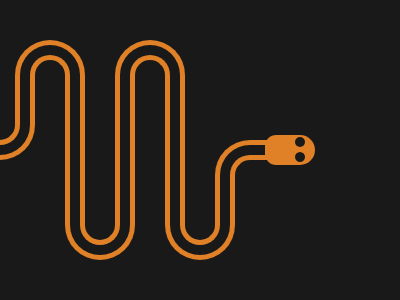

Recreate this image using only HTML and CSS.

<div a></div>
<div b></div>
<div c></div>
<div d></div>
<div e></div>
<div f></div>
<div g></div>
<style>
    * {
        background: #191919
    }

    div,
    :before,
    :after {
        content: "";
        display: block;
        box-sizing: border-box;
        position: absolute
    }

    [a]:before {
        top: 0;
        left: 10;
        width: 40;
        height: 55;
        border: 5px solid #E08027;
        border-top: 0;
        border-radius: 0 0 30px 30px
    }

    [a] {
        top: 90;
        left: -35;
        width: 70;
        height: 70;
        border: 5px solid #E08027;
        border-top: 0;
        border-radius: 0 0 70px 70px
    }

    [b]:before {
        top: 0;
        left: 10;
        width: 40;
        height: 155;
        border: 5px solid #E08027;
        border-top: 0;
        border-radius: 0 0 30px 30px
    }

    [b] {
        top: 90;
        left: 65;
        width: 70;
        height: 170;
        border: 5px solid #E08027;
        border-top: 0;
        border-radius: 0 0 70px 70px
    }

    [c]:before {
        top: 0;
        left: 10;
        width: 40;
        height: 55;
        border: 5px solid #E08027;
        border-top: 0;
        border-radius: 0 0 30px 30px
    }

    [c] {
        top: 190;
        left: 165;
        width: 70;
        height: 70;
        border: 5px solid #E08027;
        border-top: 0;
        border-radius: 0 0 70px 70px
    }

    [d]:before {
        top: 10;
        left: 10;
        width: 40;
        height: 35px;
        border: 5px solid #E08027;
        border-bottom: 0;
        border-radius: 30px 30px 0 0
    }

    [d] {
        top: 40;
        left: 15;
        width: 70;
        height: 50;
        border: 5px solid #E08027;
        border-bottom: 0;
        border-radius: 70px 70px 0 0
    }

    [e]:before {
        top: 10;
        left: 10;
        width: 40;
        height: 135;
        border: 5px solid #E08027;
        border-bottom: 0;
        border-radius: 30px 30px 0 0
    }

    [e] {
        top: 40;
        left: 115;
        width: 70;
        height: 150;
        border: 5px solid #E08027;
        border-bottom: 0;
        border-radius: 70px 70px 0 0
    }

    [f]:before {
        top: 10;
        left: 10;
        width: 40;
        height: 35;
        border: 5px solid #E08027;
        border-bottom: 0;
        border-right: 0;
        border-radius: 20px 0 0 0
    }

    [f] {
        top: 140;
        left: 215;
        width: 70;
        height: 50;
        border: 5px solid #E08027;
        border-bottom: 0;
        border-right: 0;
        border-radius: 35px 0 0 0
    }

    [g]:before {
        top: 2;
        left: 30;
        width: 10;
        height: 10;
        border-radius: 50%;
        background: #191919;
        -webkit-box-reflect: below 5px
    }

    [g] {
        top: 135;
        left: 265;
        width: 50;
        height: 30;
        background: #E08027;
        border-radius: 15px 20px 20px 15px
    }
</style>